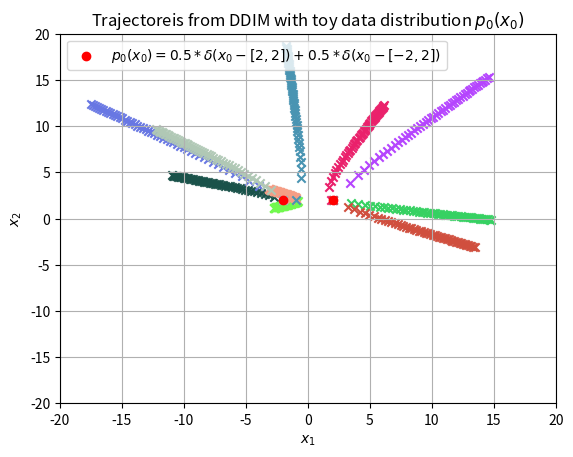

Recreate this plot in Python. (Note: this script raises an exception after producing the figure.)
# This experiment plots trajectories of the samples
# obtained from DDIM but considers the data distribution
# which has probability weights at two data points
# Problem setup:
# data distribution: p_{0}(x_{0}) = 0.5 * \delta(x0 - a) + 0.5 * \delta(x0 - b), x0 \in R^{2}
# E[x_[t-\deltat] | xt] = p(x0 = a | xt) * E[x_[t-\deltat] | xt, x0 = a] 
#                       + p(x0 = b | xt) * E[x_[t-\deltat] | xt, x0 = b].
# Here,
# E[x_[t-\deltat] | xt, x0 = a] = \sigma2_{t-\deltat} / \sigma2_t  * xt + (\sigma2_t - \sigma2_{t-\deltat}) / \sigma2_t * a
# p(x0 = a | xt) = p0(x0 = a) p(xt | x0 = a) / p_{t}(xt),
# where p(xt | x0 = a) = N(xt; a, \sigma2_t), p_t(xt) = 0.5 *  N(xt; a, \sigma2_t) + 0.5 * N(xt; b, \sigma2_t).
# DDIM reverse sampling:
# x_{t - \deltat} = xt +  \lambda * (E[xt - \deltat | xt] - xt)
# Expression for 
# \lambda * (E[xt - \deltat | xt] - xt) = p(x0 = a | xt) * \lambda * (E[x_[t-\deltat] | xt, x0 = a] - xt)
#                                       + p(x0 = b | xt) * \lambda * (E[x_[t-\deltat] | xt, x0 = b] - xt),
# Here
# \lambda * (E[x_[t-\deltat] | xt, x0 = a] - xt) = (1 - sigma_{t - \deltat} / sigma_{t}) * (a - xt)

import os

import numpy as np
from scipy.stats import multivariate_normal
import matplotlib.pyplot as plt
import random


def single_update_ddim(x0=np.zeros((1, 2)), xt=None, t=None, sigma2_q=None, delta_t=None):
    """
    Computes 
    \lambda * (E[xt - \deltat | xt, x0 = a] - xt) 

    xt : 1 x 2 numpy array
    x0 : 1 x 2 numpy array 
    """
    sigma_t = np.sqrt(sigma2_q * t)
    sigma_t_deltat = np.sqrt(sigma2_q * (t - delta_t))

    update = (1 - sigma_t_deltat / sigma_t) * (x0 - xt)

    return update


def pt_xt_given_x0(xt=np.zeros((1, 2)), x0=np.zeros((1, 2)), sigma2_q=None, t=None):
    """
    Compute pt(xt | x0 = a) = N(xt; a, sigma2_t)
    xt: 1 x 2 numpy array
    x0 : 1 x 2 numpy array
    """

    sigma2_t = sigma2_q * t
    cov = sigma2_t * np.eye(2)
    mean = x0
    mv_gaussian = multivariate_normal(mean=mean, cov=cov)

    return mv_gaussian.pdf(xt)


def prob_x0_given_xt(x0_values=[], p0_values=[], x0=np.zeros((1, 2)), p0=0,  
                     xt=np.zeros((1, 2)), sigma2_q=None, t=None):
    """
    Compute p(x0 = a | xt) = p0(x0 = a) p(xt | x0 = a) / p_{t}(xt)
    x0_values: list of all possible values of x0
    p0_values: list of all probability values of p0 for different x0
    x0_index: index of the specific value of x0 for which the posterior probabilyt
              is to be calculated
    """
    prob_xt_given_x0 = pt_xt_given_x0(xt=xt, x0=x0, sigma2_q=sigma2_q, t=t)
    prob_xt = 0
    for idx, x0 in enumerate(x0_values):
        prob_xt += p0_values[idx] * pt_xt_given_x0(xt=xt, x0=x0, sigma2_q=sigma2_q, t=t)
    
    post_prob_x0 = p0 * prob_xt_given_x0 / prob_xt

    return post_prob_x0


def combined_update_ddim(x0_values=[], p0_values=[], xt=np.zeros((1, 2)), 
                         t=None, sigma2_q=None, delta_t=None):
    """
    Computed the total update of ddim reverse sampling using 
    the individual update and probabilty information
    """
    total_update = np.zeros((1, 2))
    for x0, p0 in zip(x0_values, p0_values):
        post_prob_x0 = prob_x0_given_xt(x0_values=x0_values, p0_values=p0_values, x0=x0, p0=p0, 
                                        xt=xt, sigma2_q=sigma2_q, t=t)
        
        single_update = single_update_ddim(x0=x0, xt=xt, t=t, sigma2_q=sigma2_q, delta_t=delta_t)

        total_update += post_prob_x0 * single_update
    
    return total_update


def reverse_sample_ddim(x0_values=[], p0_values=[], sigma2_q=None, T=None):
    """
    Performs DDIM reverse sampling
    """
    trajectory = [] # list to save trajectory
    delta_t = 1 / T
    time_steps = np.linspace(1, delta_t, T)
    x = np.random.multivariate_normal(mean=[0, 0], cov=[[sigma2_q, 0], [0, sigma2_q]], size=1) # x1
    trajectory.append(x.tolist())
    for t in time_steps:
        update = combined_update_ddim(x0_values=x0_values, p0_values=p0_values, 
                                      xt=x, t=t, sigma2_q=sigma2_q, delta_t=delta_t)
        x += update
        trajectory.append(x.tolist())
        
    trajectory = np.array(trajectory).reshape(-1, 2)

    return x, trajectory


if __name__ == "__main__":

    # data distribution
    x0_values = [np.array([2, 2]), np.array([-2, 2])]
    p0_values = [0.5, 0.5]
    
    # forward diffusion process parameters
    sigma2_q = 100
    T = 50
    
    # =====================
    # reverse DDIM sampling
    # =====================
    # collect trajectories
    trajectories = []
    n_traj = 10

    for i in range(n_traj):
        _, trajectory = reverse_sample_ddim(x0_values=x0_values, p0_values=p0_values, sigma2_q=sigma2_q, T=T)
        trajectories.append(trajectory)
    
    # =================
    # plot trajectories
    # =================
    plt.figure()

    for trajectory in trajectories:
        random_color = (random.random(), random.random(), random.random())  # Generate random RGB color
        plt.scatter(trajectory[:, 0], trajectory[:, 1], color=random_color, marker='x')
    
    # plot data distribution
    plt.scatter(x0_values[0][0], x0_values[0][1], color='red', marker='o')
    plt.scatter(x0_values[1][0], x0_values[1][1], color='red', marker='o', label=r'$p_{0}(x_{0}) = 0.5 * \delta(x_{0} - [2, 2]) + 0.5 * \delta(x_{0} - [-2, 2])$')

    plt.grid()
    plt.xlabel(r'$x_{1}$')
    plt.ylabel(r'$x_{2}$')
    plt.xlim([-20, 20])
    plt.ylim([-20, 20])
    plt.title('Trajectoreis from DDIM with toy data distribution $p_{0}(x_{0})$')
    plt.legend(loc='upper left')
    plt.savefig(os.path.join('figures', 'experiment-2-sample-trajectories-ddim.jpg'))    
    #plt.show()